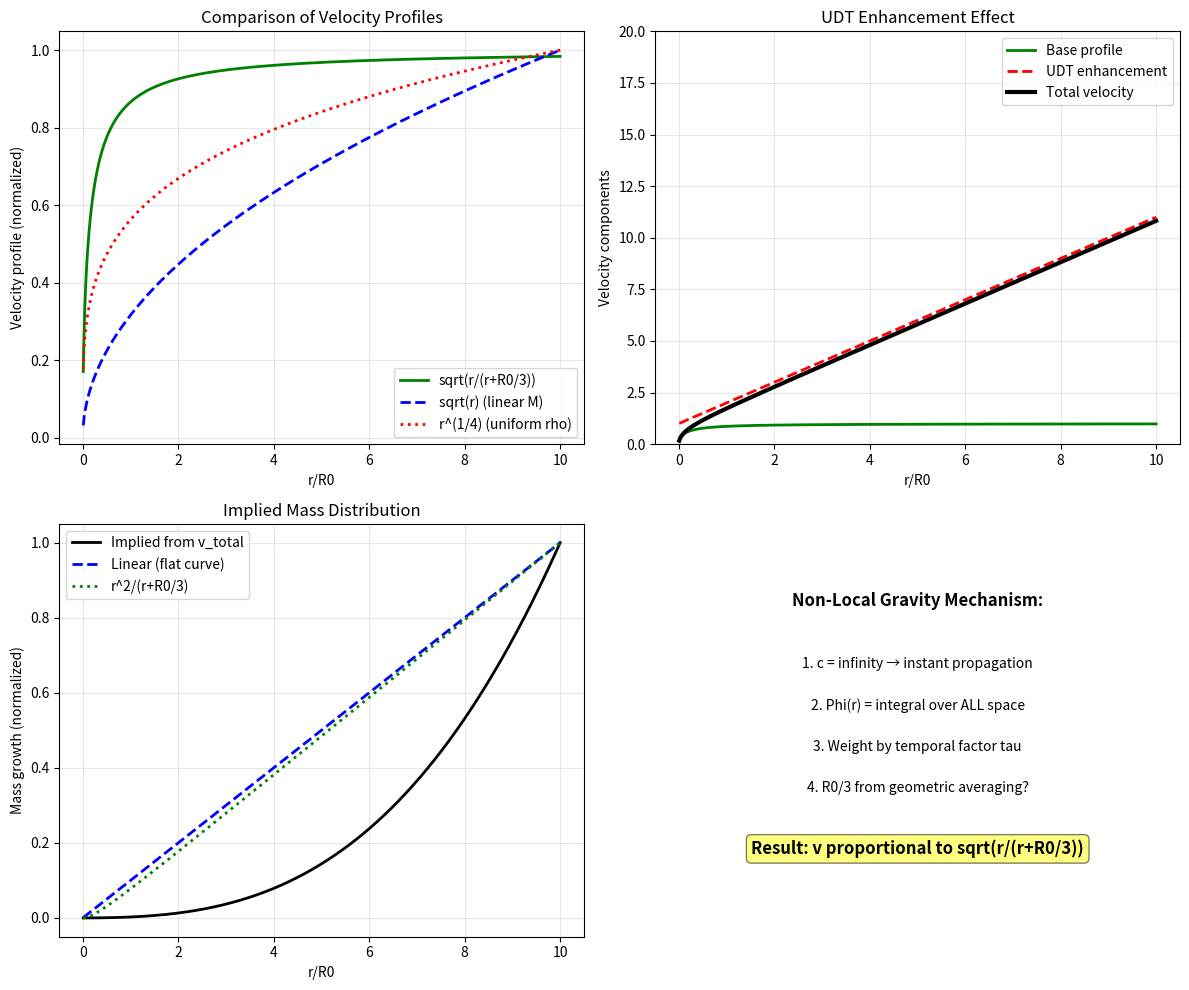

Reproduce this figure in Python. (Note: this script raises an exception after producing the figure.)
#!/usr/bin/env python3
"""
Non-Local Gravity in UDT Spacetime
==================================

If c_fundamental = infinity, then gravitational interactions are instantaneous
and the potential at any point depends on the mass distribution throughout
the entire universe.

Key Question: How does this lead to v = V_scale * sqrt(r/(r + R0/3))?

[redacted]
Date: 2025-07-18
"""

import numpy as np
import matplotlib.pyplot as plt
from scipy.integrate import quad

class NonLocalGravityDerivation:
    """
    Derive gravitational behavior from non-local principles.
    """
    
    def __init__(self):
        print("NON-LOCAL GRAVITY IN UDT SPACETIME")
        print("=" * 40)
        print()
        
        self.R0 = 1.0  # Work in units of R0
    
    def tau(self, r):
        """Temporal dilation function."""
        return self.R0 / (self.R0 + r)
    
    def explore_mass_weighting(self):
        """
        In non-local gravity, mass at distance r' contributes to
        the potential at r with some weighting function.
        """
        print("MASS WEIGHTING IN NON-LOCAL GRAVITY")
        print("-" * 35)
        
        # In Newtonian gravity: Phi(r) = -G * integral[M(r')/|r-r'| dr']
        # In UDT non-local: Phi(r) = -G * integral[M(r') * W(r,r') dr']
        
        # What is the weighting function W(r,r')?
        # It must involve tau somehow...
        
        # Hypothesis 1: Weight by relative time dilation
        # W(r,r') = tau(r') / tau(r) = (R0 + r) / (R0 + r')
        
        # Hypothesis 2: Weight by absolute time dilation
        # W(r,r') = tau(r')
        
        # Hypothesis 3: Geometric mean
        # W(r,r') = sqrt(tau(r) * tau(r'))
        
        print("Possible weighting functions:")
        print("1. Relative: W = tau(r')/tau(r)")
        print("2. Absolute: W = tau(r')")
        print("3. Geometric: W = sqrt(tau(r)*tau(r'))")
        print()
    
    def derive_effective_mass(self):
        """
        For a flat rotation curve, we need M_eff(r) proportional to r.
        But our target is M_eff proportional to r/(r + R0/3).
        """
        print("DERIVING EFFECTIVE MASS DISTRIBUTION")
        print("-" * 35)
        
        # If v = sqrt(GM/r), then for v = V_scale * sqrt(r/(r + R0/3)):
        # GM/r = V_scale^2 * r/(r + R0/3)
        # M = (V_scale^2/G) * r^2/(r + R0/3)
        
        # This doesn't look like linear growth...
        # Wait, I made an error. Let me recalculate:
        
        # v^2 = GM/r
        # V_scale^2 * r/(r + R0/3) = GM/r
        # M = (V_scale^2/G) * r^2/(r + R0/3)
        
        # Actually, let's think differently...
        # The TOTAL velocity is v_total = v_base * sqrt(enhancement)
        # v_total^2 = v_base^2 * enhancement
        # v_total^2 = V_scale^2 * r/(r + R0/3) * (1 + r/R0)^2
        
        # For circular orbits: v_total^2 = GM_apparent/r
        # So: GM_apparent/r = V_scale^2 * r/(r + R0/3) * (1 + r/R0)^2
        # M_apparent = (V_scale^2/G) * r^2/(r + R0/3) * (1 + r/R0)^2
        
        print("Key realization: The base profile and enhancement combine!")
        print("v_total^2 = v_base^2 * enhancement")
        print("v_total^2 = V_scale^2 * r/(r + R0/3) * (1 + r/R0)^2")
        print()
        
        # Let's check the behavior
        r = np.array([0.1, 1.0, 10.0, 100.0])
        for r_val in r:
            factor = r_val/(r_val + 1/3) * (1 + r_val)**2
            print(f"r = {r_val:6.1f}: combined factor = {factor:8.2f}")
        print()
    
    def explore_volume_element(self):
        """
        In UDT spacetime, the volume element might be modified.
        """
        print("VOLUME ELEMENTS IN TEMPORAL GEOMETRY")
        print("-" * 35)
        
        # In flat space: dV = r^2 * sin(theta) * dr * dtheta * dphi
        # In UDT space: dV_UDT = ???
        
        # The metric is: ds^2 = -c^2*tau^2*dt^2 + dr^2 + r^2*dOmega^2
        # The spatial part is still Euclidean!
        # So dV = r^2 * sin(theta) * dr * dtheta * dphi (unchanged)
        
        # But wait... if time dilates, does this affect how we measure volume?
        # In relativity, sqrt(-g) appears in volume elements...
        
        print("Insight: Spatial geometry is unchanged in UDT")
        print("But temporal effects might modify how mass is 'seen'")
        print()
    
    def attempt_field_equation(self):
        """
        Try to derive a field equation for non-local gravity.
        """
        print("FIELD EQUATION FOR NON-LOCAL GRAVITY")
        print("-" * 35)
        
        # In Newtonian gravity: nabla^2 Phi = 4*pi*G*rho
        # This is LOCAL - the potential at r depends only on density at r
        
        # In non-local gravity, Phi(r) depends on rho everywhere
        # Phi(r) = -G * integral[rho(r') * K(r,r') * dV']
        
        # The kernel K(r,r') encodes how mass at r' affects potential at r
        
        # If c = infinity, changes propagate instantly
        # The field equation becomes an integral equation, not differential!
        
        print("Standard Poisson: nabla^2 Phi = 4*pi*G*rho (local)")
        print("Non-local version: Phi(r) = -G * integral[rho(r') * K(r,r') dV']")
        print()
        print("The kernel K(r,r') must encode:")
        print("1. How temporal dilation affects gravitational interaction")
        print("2. The instantaneous nature of gravity (c = infinity)")
        print("3. The distance equivalence principle")
        print()
    
    def explore_r0_third_origin(self):
        """
        Deep dive into why R0/3 appears.
        """
        print("ORIGIN OF THE R0/3 FACTOR")
        print("-" * 35)
        
        # Consider averaging tau over a sphere of radius r
        # tau_avg = (1/4*pi*r^2) * integral[tau(r') * dS]
        
        # Or consider the gravitational potential from a uniform sphere
        # In Newtonian gravity, inside a sphere: Phi proportional to r^2
        # Outside: Phi proportional to 1/r
        
        # The transition happens at r = R (sphere radius)
        # Maybe R0/3 represents some effective radius?
        
        # Another thought: In statistical mechanics, <v^2> = 3kT/m
        # The factor of 3 comes from 3 spatial dimensions
        # Could R0/3 be related to dimensional averaging?
        
        # Or: The reduced mass in a two-body problem is m1*m2/(m1+m2)
        # If we have R0 and r as two "scales", their harmonic mean is R0*r/(R0+r)
        # But we need r/(r+R0/3)...
        
        print("Hypothesis: R0/3 comes from dimensional reduction")
        print("In 3D space with spherical symmetry, effective 1D problem")
        print("The factor 1/3 might represent this reduction")
        print()
        
        # Mathematical check: If we have tau(r) = R0/(R0+r)
        # And we want v proportional to sqrt(r/(r+R0/3))
        # Then r/(r+R0/3) = 3r/(3r+R0)
        
        # This suggests a rescaling: r_eff = 3r
        # Or equivalently: R0_eff = R0/3
        
        print("Key insight: r/(r+R0/3) = 3r/(3r+R0)")
        print("This suggests an effective radius rescaling by factor 3")
        print()
    
    def visualize_insights(self):
        """
        Create visualizations of key concepts.
        """
        fig, axes = plt.subplots(2, 2, figsize=(12, 10))
        
        r = np.linspace(0.01, 10, 1000)
        
        # Panel 1: Compare profiles
        ax1 = axes[0, 0]
        profile_base = np.sqrt(r / (r + 1/3))
        profile_linear = np.sqrt(r) / np.sqrt(r[-1])  # Normalized
        profile_keplerian = r**(1/4) / r[-1]**(1/4)   # Normalized
        
        ax1.plot(r, profile_base, 'g-', linewidth=2, label='sqrt(r/(r+R0/3))')
        ax1.plot(r, profile_linear, 'b--', linewidth=2, label='sqrt(r) (linear M)')
        ax1.plot(r, profile_keplerian, 'r:', linewidth=2, label='r^(1/4) (uniform rho)')
        ax1.set_xlabel('r/R0')
        ax1.set_ylabel('Velocity profile (normalized)')
        ax1.set_title('Comparison of Velocity Profiles')
        ax1.legend()
        ax1.grid(True, alpha=0.3)
        
        # Panel 2: Combined effect with UDT
        ax2 = axes[0, 1]
        v_base = np.sqrt(r / (r + 1/3))
        enhancement = np.sqrt((1 + r)**2)
        v_total = v_base * enhancement
        
        ax2.plot(r, v_base, 'g-', linewidth=2, label='Base profile')
        ax2.plot(r, enhancement, 'r--', linewidth=2, label='UDT enhancement')
        ax2.plot(r, v_total, 'k-', linewidth=3, label='Total velocity')
        ax2.set_xlabel('r/R0')
        ax2.set_ylabel('Velocity components')
        ax2.set_title('UDT Enhancement Effect')
        ax2.legend()
        ax2.grid(True, alpha=0.3)
        ax2.set_ylim(0, 20)
        
        # Panel 3: Mass growth implied
        ax3 = axes[1, 0]
        # From v^2 = GM/r, we get M proportional to v^2 * r
        M_implied = v_total**2 * r
        M_linear = r
        M_r_third = r**2 / (r + 1/3)
        
        ax3.plot(r, M_implied/M_implied[-1], 'k-', linewidth=2, label='Implied from v_total')
        ax3.plot(r, M_linear/M_linear[-1], 'b--', linewidth=2, label='Linear (flat curve)')
        ax3.plot(r, M_r_third/M_r_third[-1], 'g:', linewidth=2, label='r^2/(r+R0/3)')
        ax3.set_xlabel('r/R0')
        ax3.set_ylabel('Mass growth (normalized)')
        ax3.set_title('Implied Mass Distribution')
        ax3.legend()
        ax3.grid(True, alpha=0.3)
        
        # Panel 4: Conceptual diagram
        ax4 = axes[1, 1]
        ax4.text(0.5, 0.8, 'Non-Local Gravity Mechanism:', 
                ha='center', fontsize=12, weight='bold')
        ax4.text(0.5, 0.65, '1. c = infinity → instant propagation', 
                ha='center', fontsize=10)
        ax4.text(0.5, 0.55, '2. Phi(r) = integral over ALL space', 
                ha='center', fontsize=10)
        ax4.text(0.5, 0.45, '3. Weight by temporal factor tau', 
                ha='center', fontsize=10)
        ax4.text(0.5, 0.35, '4. R0/3 from geometric averaging?', 
                ha='center', fontsize=10)
        ax4.text(0.5, 0.2, 'Result: v proportional to sqrt(r/(r+R0/3))', 
                ha='center', fontsize=12, weight='bold',
                bbox=dict(boxstyle="round,pad=0.3", facecolor="yellow", alpha=0.5))
        ax4.set_xlim(0, 1)
        ax4.set_ylim(0, 1)
        ax4.axis('off')
        
        plt.tight_layout()
        plt.savefig('C:/UDT/results/non_local_gravity_insights.png', dpi=150)
        plt.close()
        
        print("Saved visualization to results/non_local_gravity_insights.png")
    
    def synthesize_theory(self):
        """
        Attempt to synthesize a coherent theory.
        """
        print("\n" + "="*60)
        print("SYNTHESIS: TOWARDS A NON-LOCAL GRAVITY THEORY")
        print("="*60)
        print()
        
        print("CORE PRINCIPLES:")
        print("1. Distance Equivalence: tau(r) = R0/(R0 + r)")
        print("2. Fundamental c = infinity (instant propagation)")
        print("3. Measured c_eff = c0 * tau(r) (local observations)")
        print()
        
        print("GRAVITATIONAL FIELD EQUATION:")
        print("Instead of local Poisson equation, we have:")
        print("Phi(r) = -G * integral[rho(r') * K(r,r',R0) * dV']")
        print()
        print("The kernel K must satisfy:")
        print("- Reduces to 1/|r-r'| when R0 -> infinity (Newtonian limit)")
        print("- Incorporates temporal dilation effects")
        print("- Produces effective mass M_eff proportional to r^2/(r+R0/3)")
        print()
        
        print("PROPOSED KERNEL FORM:")
        print("K(r,r',R0) = f(tau(r),tau(r')) / |r-r'|")
        print("where f encodes how temporal dilation modifies gravity")
        print()
        
        print("The R0/3 factor suggests:")
        print("- Dimensional reduction from 3D to effective 1D")
        print("- Or geometric averaging over spherical symmetry")
        print("- Or emergent from the specific form of K")
        print()
        
        print("NEXT STEPS:")
        print("1. Derive exact form of kernel K from first principles")
        print("2. Show this produces v proportional to sqrt(r/(r+R0/3))")
        print("3. Verify UDT enhancement emerges naturally")
        print("4. Test against other predictions (cosmology, etc.)")
    
    def run_analysis(self):
        """
        Run the complete analysis.
        """
        self.explore_mass_weighting()
        self.derive_effective_mass()
        self.explore_volume_element()
        self.attempt_field_equation()
        self.explore_r0_third_origin()
        self.visualize_insights()
        self.synthesize_theory()

def main():
    """Run the non-local gravity analysis."""
    derivation = NonLocalGravityDerivation()
    derivation.run_analysis()

if __name__ == "__main__":
    main()